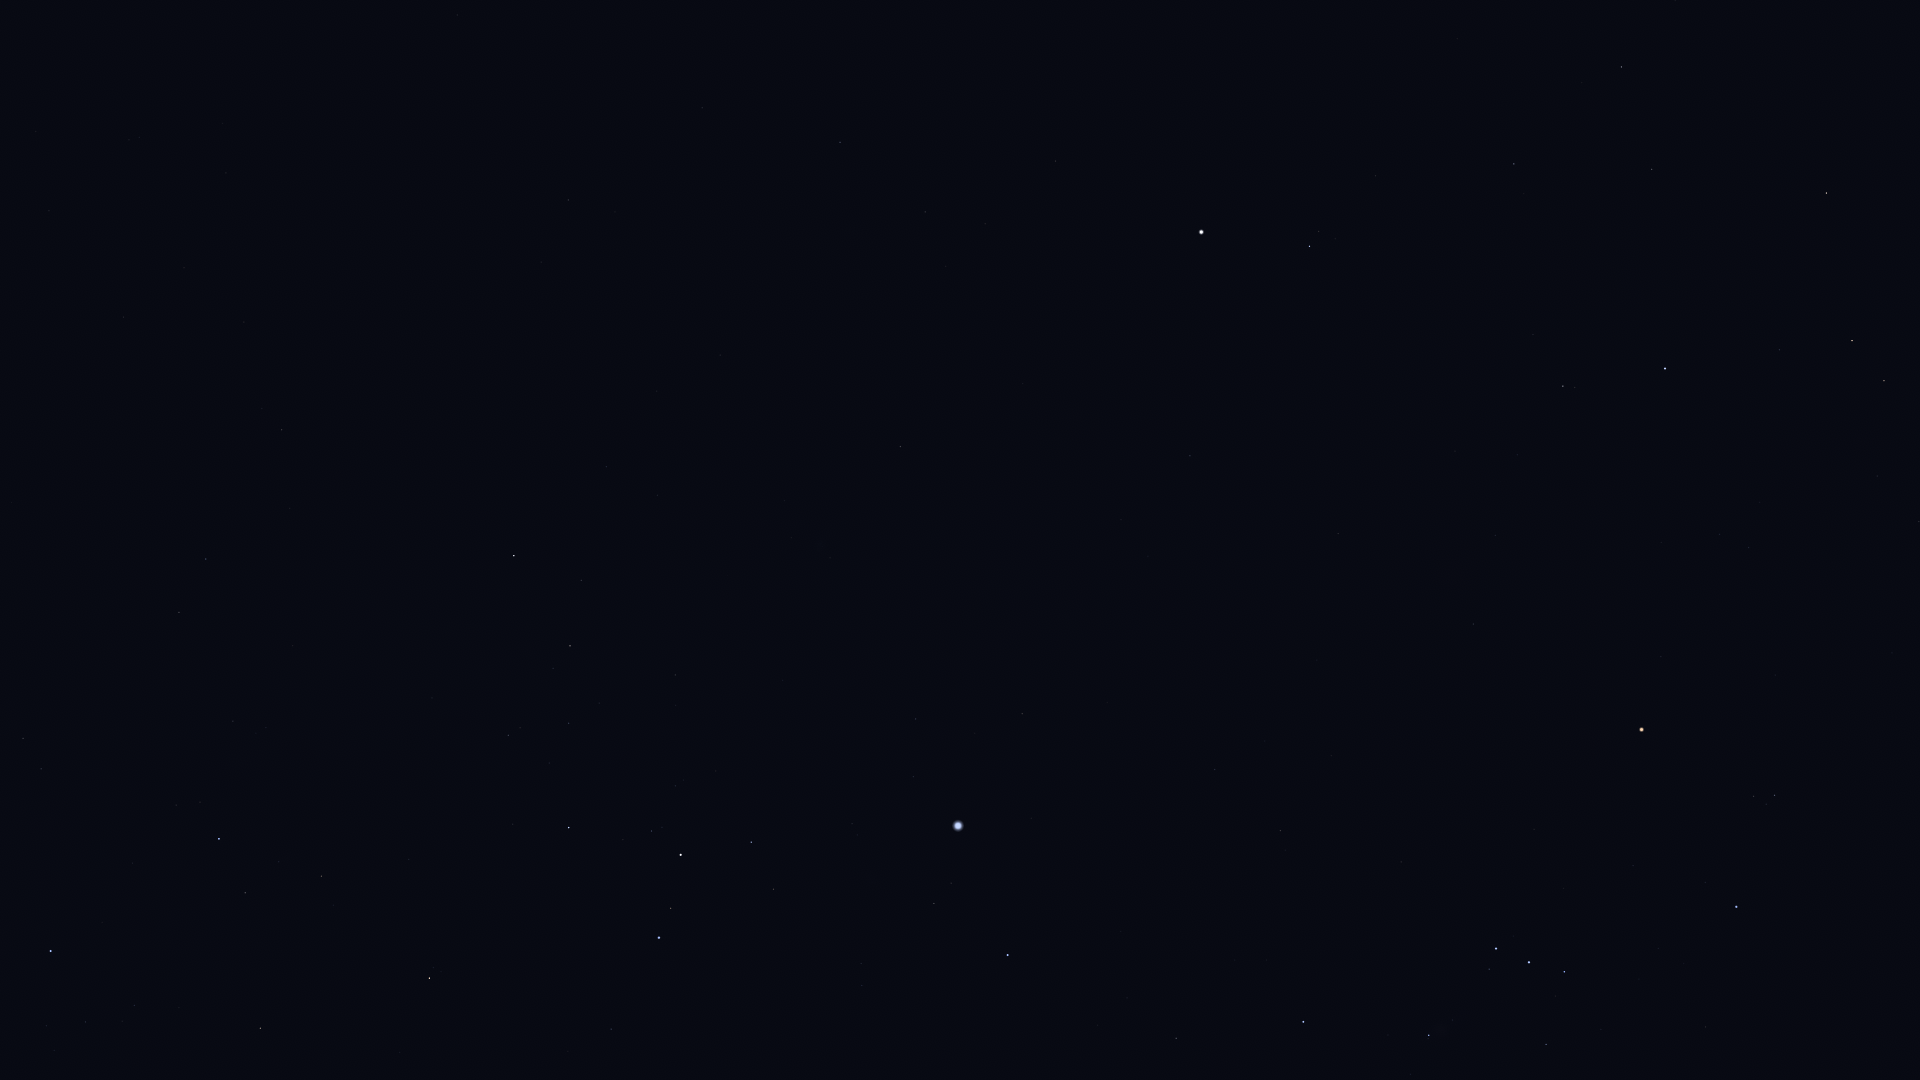

The file beside this chart, header and first rows:
Star_ID, Name, X, Y
25336, Bellatrix, 1736, 907
25930, Mintaka, 1564, 972
26207, Meissa, 1775, 795
26241, Hatysa, 1429, 1035
26311, Alnilam, 1529, 962
26727, Alnitak, 1496, 949
27366, Saiph, 1303, 1022
27913, HIP 27913, 1919, 522
27989, Betelgeuse, 1642, 730
28103, HIP 28103, 1176, 1038
28614, HIP 28614, 1661, 657
28716, HIP 28716, 1877, 476
28910, HIP 28910, 1127, 998
29038, HIP 29038, 1749, 548
29426, HIP 29426, 1720, 534
29434, HIP 29434, 1760, 502
29651, HIP 29651, 1280, 831
29655, HIP 29655, 1884, 381
30324, Mirzam, 1008, 955
30343, HIP 30343, 1852, 341
30419, HIP 30419, 1473, 624
30665, HIP 30665, 1639, 477
30867, HIP 30867, 1215, 770
30883, HIP 30883, 1780, 350
30905, Lusitânia, 1584, 499
31216, HIP 31216, 1495, 536
31416, HIP 31416, 861, 964
31592, HIP 31592, 934, 904
31681, HIP 31681, 1665, 369
31978, HIP 31978, 1517, 455
32246, HIP 32246, 1826, 193
32349, Sirius, 958, 826
32362, HIP 32362, 1563, 386
32533, HIP 32533, 1455, 451
32759, HIP 32759, 611, 1029
33160, HIP 33160, 1022, 714
33165, HIP 33165, 779, 885
33347, HIP 33347, 913, 777
33579, Adhara, 659, 938
33719, Citalá, 1135, 586
33856, Nganurganity, 671, 908
34045, Muliphein, 916, 719
34088, HIP 34088, 1652, 169
34444, Wezen, 681, 855
34769, HIP 34769, 1190, 456
35037, HIP 35037, 652, 831
35264, HIP 35264, 429, 978
35350, HIP 35350, 1514, 164
35550, HIP 35550, 1622, 67
35904, Aludra, 569, 828
36188, Gomeisa, 1310, 246
36377, HIP 36377, 260, 1028
37279, Procyon, 1201, 232
37447, HIP 37447, 901, 447
38146, HIP 38146, 570, 648
38170, Azmidi, 570, 646
39211, HIP 39211, 985, 224
39429, Naos, 219, 839
39757, Tureis, 514, 556
39863, HIP 39863, 925, 212
... 4 more rows
